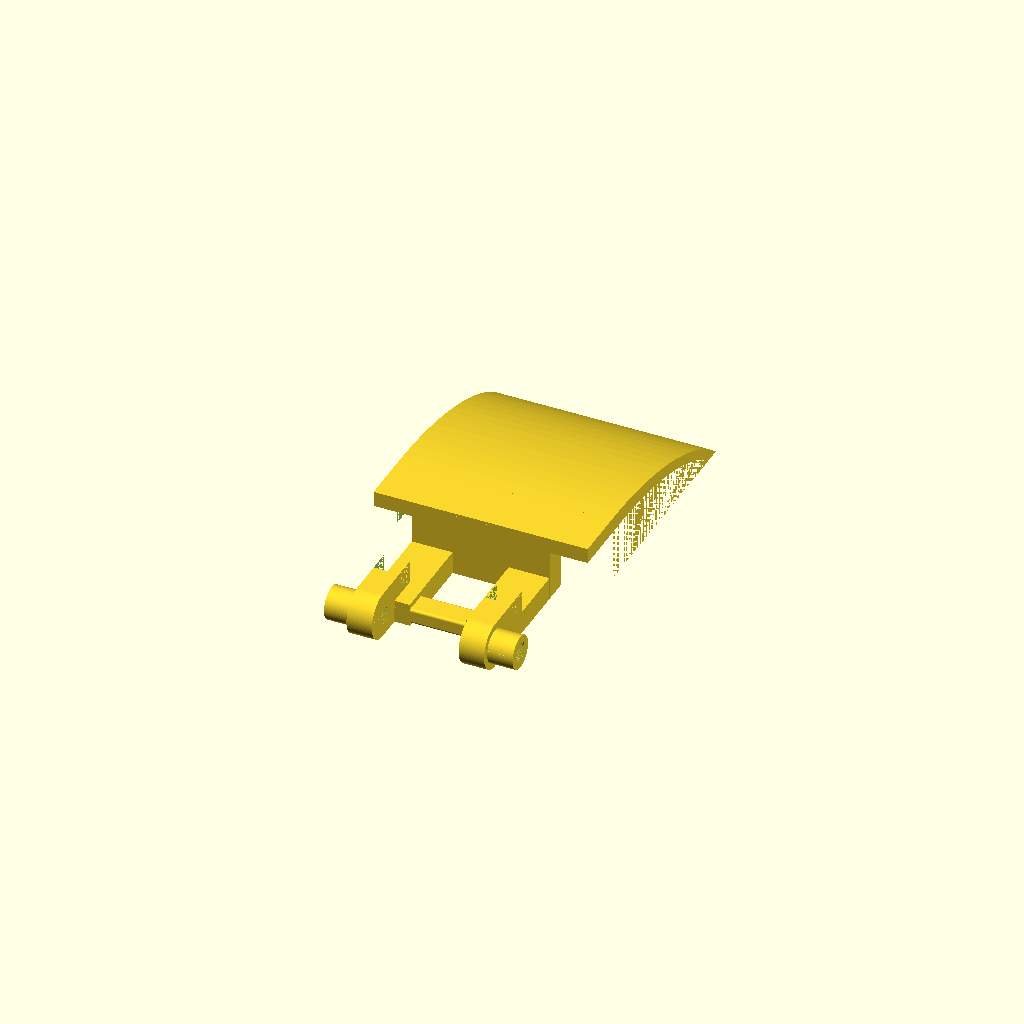
Cell 1: the model at its default parameters.
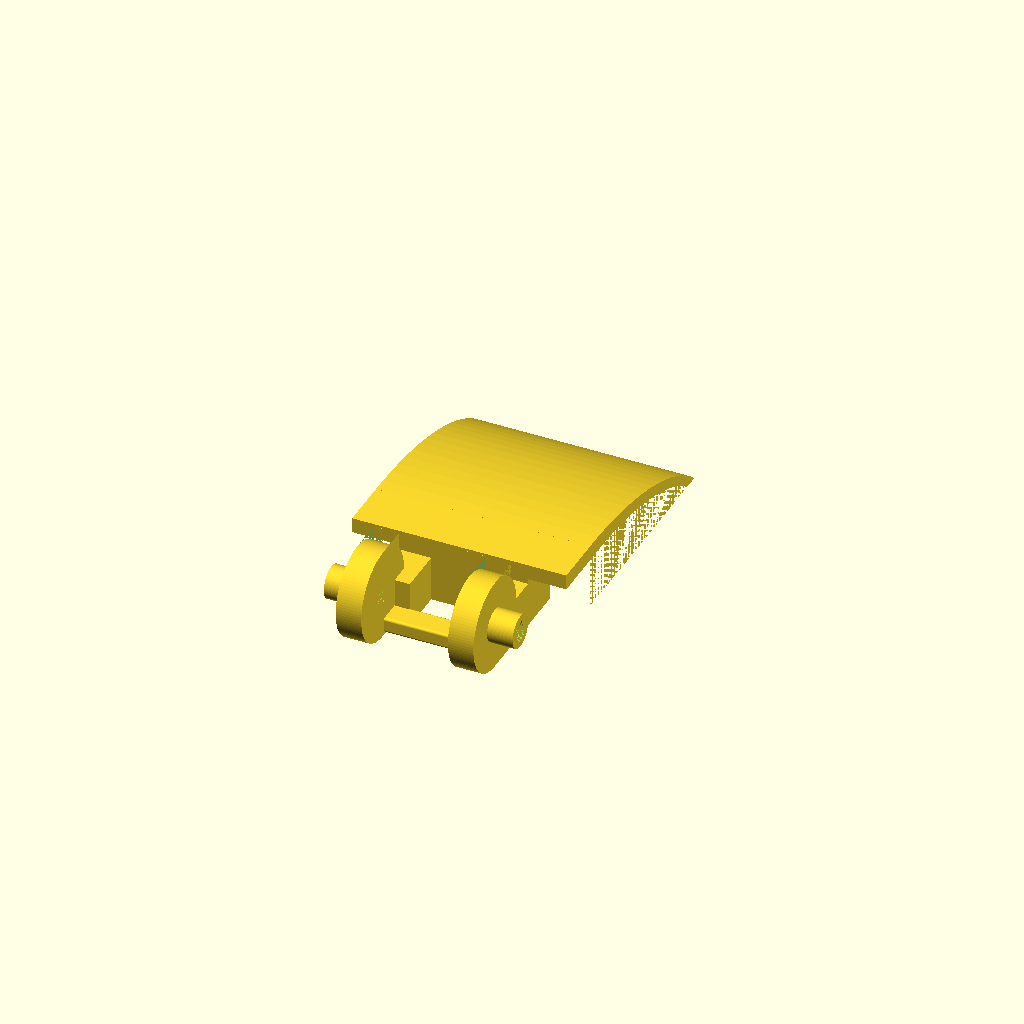
Cell 2: legHeigth = 18 (everything else at default).
One fixed orthographic camera (rotation 55°, 0°, 25°; colour scheme Cornfield) for every cell.
OpenSCAD source file inputs/thingiverse/files/thing-1548019/files/manetalavadora.scad:

$fn =100;
legHeigth = 9;

// legs
translate ([-11,0,legHeigth/2]){
	Leg();
	
}
translate ([11,0,legHeigth/2]){
		mirror([1,0,0])
			Leg();
}

// legs union
translate ([-11,10-legHeigth/2,1])
 minkowski(){
	cube ([22,4,2]);
rotate([0,-90,0])
	cylinder(r=0.5,h=1);
}

translate ([-21,32-legHeigth,10])
cube ([42,10,3]);

difference(){
translate ([21,10+32-legHeigth,-12])
scale([1,2,1])
rotate([0,-90,0])
	difference(){
	intersection (){
		cylinder(42,25,25);

		cube (420);
	}

	translate ([0,2,0])
	cylinder(42,22,22);

	}
translate ([-50,0,-100])
cube ([100,100,100]);
}

module Leg(){

	rotate([0,-90,0])
		translate ([0,0,-5/2]){
			difference (){
				union(){
					translate ([-legHeigth/2,0,0]){
						difference(){
							cube ([legHeigth,16-legHeigth/2,5]);
							translate ([legHeigth,16-legHeigth/2,0])
								cylinder (5,legHeigth/2,legHeigth/2);
						}		
						translate ([0,5,-3])
							cube ([legHeigth/2,27-legHeigth/2,8]);

					}
					cylinder (5,legHeigth/2,legHeigth/2);
					cylinder (10,6.5/2,6.5/2);
				}
				cylinder (10,4.1/2,4.1/2);
			}
	translate ([-legHeigth/2,32-legHeigth,-10])
		cube([10,5,15]);
		}

	
}
Parameter table extracted from the source (name, type, default, range or options):
legHeigth: number, default 9
